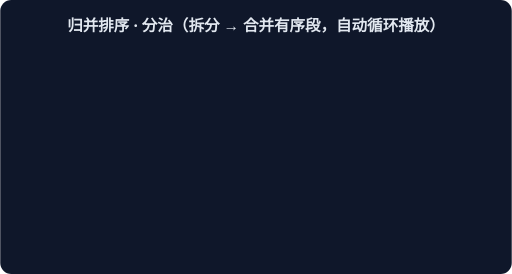
t = 0.00 s
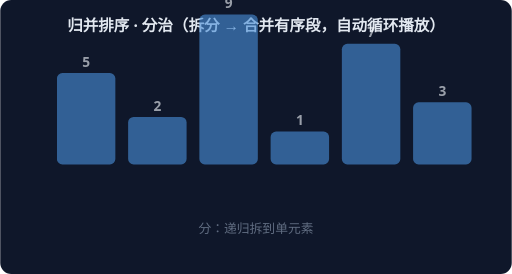
t = 1.67 s
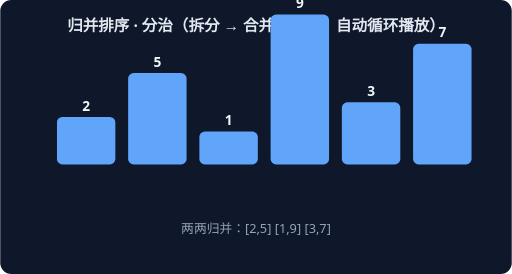
t = 3.33 s
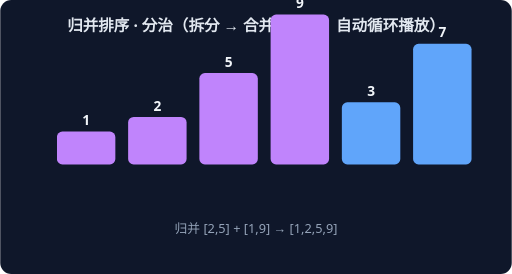
t = 5.00 s
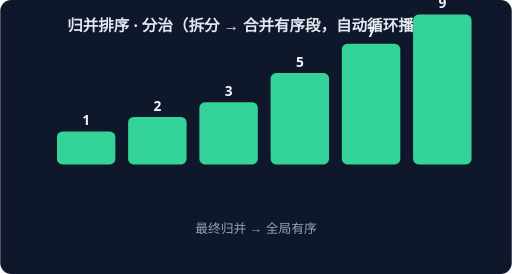
t = 6.67 s
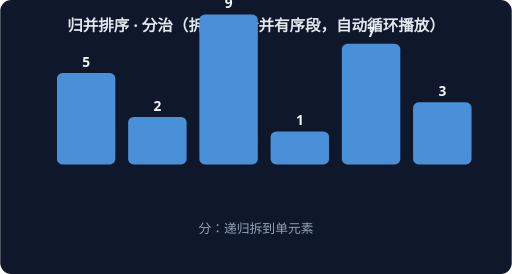
t = 8.33 s

The animated SVG that drew these frames (rendered in a browser with its animation timeline set to each time). Animation: 4 CSS @keyframes rules; frames cover the first 8.33 s, repeats indefinitely.

<svg xmlns="http://www.w3.org/2000/svg" width="560" height="300" viewBox="0 0 560 300" font-family="system-ui,sans-serif">
<rect width="560" height="300" rx="12" fill="#0F172A"/>
<text x="280" y="34" text-anchor="middle" fill="#E2E8F0" font-size="17" font-weight="600">归并排序 · 分治（拆分 → 合并有序段，自动循环播放）</text>
<g style="animation: st0 7.2s linear infinite both">
<rect x="62" y="80" width="64" height="100" rx="6" fill="#4A90D9"/>
<text x="94" y="73" text-anchor="middle" fill="#F1F5F9" font-size="15" font-weight="700">5</text>
<rect x="140" y="128" width="64" height="52" rx="6" fill="#4A90D9"/>
<text x="172" y="121" text-anchor="middle" fill="#F1F5F9" font-size="15" font-weight="700">2</text>
<rect x="218" y="16" width="64" height="164" rx="6" fill="#4A90D9"/>
<text x="250" y="9" text-anchor="middle" fill="#F1F5F9" font-size="15" font-weight="700">9</text>
<rect x="296" y="144" width="64" height="36" rx="6" fill="#4A90D9"/>
<text x="328" y="137" text-anchor="middle" fill="#F1F5F9" font-size="15" font-weight="700">1</text>
<rect x="374" y="48" width="64" height="132" rx="6" fill="#4A90D9"/>
<text x="406" y="41" text-anchor="middle" fill="#F1F5F9" font-size="15" font-weight="700">7</text>
<rect x="452" y="112" width="64" height="68" rx="6" fill="#4A90D9"/>
<text x="484" y="105" text-anchor="middle" fill="#F1F5F9" font-size="15" font-weight="700">3</text>
<text x="280" y="255" text-anchor="middle" fill="#94A3B8" font-size="14">分：递归拆到单元素</text>
</g>
<g style="animation: st1 7.2s linear infinite both">
<rect x="62" y="128" width="64" height="52" rx="6" fill="#60A5FA"/>
<text x="94" y="121" text-anchor="middle" fill="#F1F5F9" font-size="15" font-weight="700">2</text>
<rect x="140" y="80" width="64" height="100" rx="6" fill="#60A5FA"/>
<text x="172" y="73" text-anchor="middle" fill="#F1F5F9" font-size="15" font-weight="700">5</text>
<rect x="218" y="144" width="64" height="36" rx="6" fill="#60A5FA"/>
<text x="250" y="137" text-anchor="middle" fill="#F1F5F9" font-size="15" font-weight="700">1</text>
<rect x="296" y="16" width="64" height="164" rx="6" fill="#60A5FA"/>
<text x="328" y="9" text-anchor="middle" fill="#F1F5F9" font-size="15" font-weight="700">9</text>
<rect x="374" y="112" width="64" height="68" rx="6" fill="#60A5FA"/>
<text x="406" y="105" text-anchor="middle" fill="#F1F5F9" font-size="15" font-weight="700">3</text>
<rect x="452" y="48" width="64" height="132" rx="6" fill="#60A5FA"/>
<text x="484" y="41" text-anchor="middle" fill="#F1F5F9" font-size="15" font-weight="700">7</text>
<text x="280" y="255" text-anchor="middle" fill="#94A3B8" font-size="14">两两归并：[2,5] [1,9] [3,7]</text>
</g>
<g style="animation: st2 7.2s linear infinite both">
<rect x="62" y="144" width="64" height="36" rx="6" fill="#C084FC"/>
<text x="94" y="137" text-anchor="middle" fill="#F1F5F9" font-size="15" font-weight="700">1</text>
<rect x="140" y="128" width="64" height="52" rx="6" fill="#C084FC"/>
<text x="172" y="121" text-anchor="middle" fill="#F1F5F9" font-size="15" font-weight="700">2</text>
<rect x="218" y="80" width="64" height="100" rx="6" fill="#C084FC"/>
<text x="250" y="73" text-anchor="middle" fill="#F1F5F9" font-size="15" font-weight="700">5</text>
<rect x="296" y="16" width="64" height="164" rx="6" fill="#C084FC"/>
<text x="328" y="9" text-anchor="middle" fill="#F1F5F9" font-size="15" font-weight="700">9</text>
<rect x="374" y="112" width="64" height="68" rx="6" fill="#60A5FA"/>
<text x="406" y="105" text-anchor="middle" fill="#F1F5F9" font-size="15" font-weight="700">3</text>
<rect x="452" y="48" width="64" height="132" rx="6" fill="#60A5FA"/>
<text x="484" y="41" text-anchor="middle" fill="#F1F5F9" font-size="15" font-weight="700">7</text>
<text x="280" y="255" text-anchor="middle" fill="#94A3B8" font-size="14">归并 [2,5] + [1,9] → [1,2,5,9]</text>
</g>
<g style="animation: st3 7.2s linear infinite both">
<rect x="62" y="144" width="64" height="36" rx="6" fill="#34D399"/>
<text x="94" y="137" text-anchor="middle" fill="#F1F5F9" font-size="15" font-weight="700">1</text>
<rect x="140" y="128" width="64" height="52" rx="6" fill="#34D399"/>
<text x="172" y="121" text-anchor="middle" fill="#F1F5F9" font-size="15" font-weight="700">2</text>
<rect x="218" y="112" width="64" height="68" rx="6" fill="#34D399"/>
<text x="250" y="105" text-anchor="middle" fill="#F1F5F9" font-size="15" font-weight="700">3</text>
<rect x="296" y="80" width="64" height="100" rx="6" fill="#34D399"/>
<text x="328" y="73" text-anchor="middle" fill="#F1F5F9" font-size="15" font-weight="700">5</text>
<rect x="374" y="48" width="64" height="132" rx="6" fill="#34D399"/>
<text x="406" y="41" text-anchor="middle" fill="#F1F5F9" font-size="15" font-weight="700">7</text>
<rect x="452" y="16" width="64" height="164" rx="6" fill="#34D399"/>
<text x="484" y="9" text-anchor="middle" fill="#F1F5F9" font-size="15" font-weight="700">9</text>
<text x="280" y="255" text-anchor="middle" fill="#94A3B8" font-size="14">最终归并 → 全局有序</text>
</g>
<style>
.st0 {opacity:0} @keyframes st0 {0%{opacity:0}0.00%{opacity:0}3.00%{opacity:1}22.00%{opacity:1}25.00%{opacity:0}100%{opacity:0}}
.st1 {opacity:0} @keyframes st1 {0%{opacity:0}25.00%{opacity:0}28.00%{opacity:1}47.00%{opacity:1}50.00%{opacity:0}100%{opacity:0}}
.st2 {opacity:0} @keyframes st2 {0%{opacity:0}50.00%{opacity:0}53.00%{opacity:1}72.00%{opacity:1}75.00%{opacity:0}100%{opacity:0}}
.st3 {opacity:0} @keyframes st3 {0%{opacity:0}75.00%{opacity:0}78.00%{opacity:1}97.00%{opacity:1}100.00%{opacity:0}100%{opacity:0}}
</style>
</svg>
